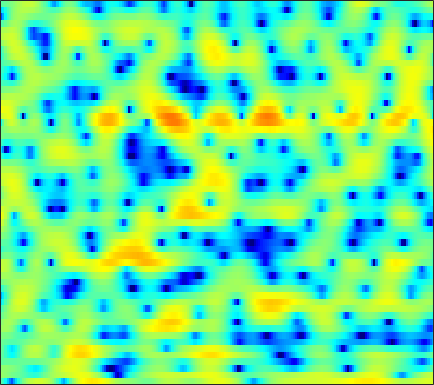

Data behind this chart, as committed beside it:
-1.8222, -3.0783, -5.2833, -8.3663, -11.315, -13.391, -10.085, -7.2487, -4.2948, -2.1567, -0.52079, 0.43625, 1.4581, 2.2427, 2.6955, 3.1436, 3.4311, 3.5452, 3.5655, 3.4344, 3.1399, 2.7893, 2.153, 1.2767
1.113, 0.8438, 0.4484, 0.0491, -0.2266, -0.5524, -0.818, -0.9934, -1.224, -1.494, -1.849, -2.179, -2.703, -3.276, -3.661, -3.979, -3.891, -3.538, -2.76, -1.81, -0.8596, -0.2117, 0.5325, 1.132
0.5765, 0.5888, 0.556, 0.4558, 0.3454, 0.1344, -0.149, -0.4141, -0.8501, -1.394, -2.07, -2.686, -3.622, -4.678, -5.476, -6.33, -6.583, -6.229, -5.169, -3.81, -2.433, -1.489, -0.3567, 0.6212
-1.537, -1.462, -1.411, -1.391, -1.383, -1.361, -1.318, -1.272, -1.21, -1.147, -1.111, -1.105, -1.11, -1.116, -1.121, -1.097, -1.027, -0.9414, -0.786, -0.588, -0.3604, -0.1681, 0.1267, 0.4755
-1.28, -1.945, -3.074, -4.344, -5.221, -5.771, -5.218, -4.255, -2.733, -1.297, -0.09591, 0.6189, 1.371, 1.895, 2.149, 2.317, 2.302, 2.161, 1.805, 1.232, 0.4229, -0.3499, -1.58, -2.848
-0.9429, -1.757, -3.164, -4.891, -6.184, -7.099, -6.368, -5.104, -3.26, -1.627, -0.2834, 0.5376, 1.422, 2.083, 2.427, 2.681, 2.713, 2.591, 2.24, 1.654, 0.8242, 0.0331, -1.255, -2.658
-0.9512, -1.174, -1.498, -1.811, -2.001, -2.139, -2.134, -2.028, -1.778, -1.462, -1.102, -0.8167, -0.437, -0.066, 0.1871, 0.4804, 0.7003, 0.802, 0.8576, 0.8223, 0.7209, 0.6268, 0.511, 0.4474
-0.124, -0.1758, -0.2873, -0.4736, -0.6753, -1.029, -1.45, -1.789, -2.205, -2.505, -2.622, -2.544, -2.239, -1.754, -1.31, -0.6882, -0.07446, 0.3361, 0.7978, 1.123, 1.322, 1.397, 1.416, 1.375
1.198, 1.399, 1.479, 1.321, 1.024, 0.3586, -0.7014, -1.821, -3.872, -6.883, -11.1, -13.33, -9.982, -5.826, -3.537, -1.316, 0.2456, 1.098, 1.927, 2.469, 2.757, 2.808, 2.66, 2.276
0.3367, 0.9669, 1.484, 1.681, 1.651, 1.402, 0.8874, 0.2781, -0.7965, -2.018, -2.952, -3.192, -2.796, -1.874, -1.042, 0.05172, 0.9457, 1.446, 1.891, 2.115, 2.161, 2.072, 1.763, 1.196
-1.394, -0.6077, 0.2665, 0.9352, 1.309, 1.642, 1.8, 1.804, 1.712, 1.522, 1.289, 1.132, 0.9352, 0.7271, 0.5525, 0.2978, 0.001035, -0.2264, -0.5226, -0.7992, -1.009, -1.107, -1.167, -1.232
-2.782, -1.759, -0.4455, 0.7492, 1.508, 2.288, 2.843, 3.147, 3.399, 3.444, 3.26, 2.975, 2.435, 1.698, 0.9456, -0.4011, -2.165, -3.73, -6.052, -8.011, -8.239, -7.28, -5.624, -4.232
-6.608, -4.614, -2.287, -0.3869, 0.7995, 2.095, 3.066, 3.598, 4.058, 4.267, 4.213, 3.992, 3.433, 2.572, 1.708, 0.2055, -1.8, -3.671, -6.541, -9.118, -9.443, -8.174, -6.304, -5.022
-9.187, -6.545, -3.662, -1.465, -0.1861, 1.182, 2.268, 2.883, 3.435, 3.732, 3.831, 3.764, 3.469, 2.958, 2.474, 1.713, 0.7965, 0.04779, -0.907, -1.725, -2.413, -2.851, -3.378, -3.945
-4.062, -3.068, -1.791, -0.624, 0.161, 1.061, 1.771, 2.192, 2.615, 2.883, 2.992, 2.993, 2.891, 2.656, 2.407, 1.983, 1.483, 1.055, 0.4172, -0.2525, -0.9701, -1.575, -2.48, -3.508
-0.6218, -0.262, 0.1832, 0.5792, 0.8629, 1.204, 1.452, 1.594, 1.76, 1.889, 1.958, 1.973, 1.962, 1.904, 1.797, 1.58, 1.307, 1.055, 0.6243, 0.09535, -0.5022, -1, -1.751, -2.62
1.549, 1.541, 1.496, 1.392, 1.244, 0.98, 0.706, 0.5124, 0.2831, 0.179, 0.2512, 0.3812, 0.6009, 0.835, 0.9822, 1.09, 1.043, 0.919, 0.6597, 0.2609, -0.227, -0.6083, -1.125, -1.645
3.124, 2.933, 2.564, 2.021, 1.427, 0.351, -0.9913, -2.162, -3.771, -4.712, -4.22, -3.157, -1.63, -0.3606, 0.3792, 1.056, 1.296, 1.24, 0.9158, 0.3007, -0.5623, -1.267, -2.043, -2.383
2.703, 2.758, 2.562, 2.006, 1.367, 0.06233, -1.991, -4.131, -8.192, -12.95, -9.562, -6.068, -2.787, -0.5856, 0.5164, 1.41, 1.833, 1.806, 1.232, 0.05085, -2.035, -4.542, -10.53, -20.46
-1.788, -0.9869, -0.4385, -0.3809, -0.5492, -1.076, -1.88, -2.482, -3.143, -3.554, -3.361, -2.879, -2.056, -1.109, -0.43, 0.2455, 0.7159, 0.8864, 0.7801, 0.3357, -0.3706, -1.03, -1.788, -1.874
-3.821, -3.018, -2.405, -2.201, -2.365, -2.82, -3.451, -4.072, -4.876, -5.404, -5.595, -5.356, -4.544, -3.492, -2.651, -1.524, -0.6146, -0.0705, 0.5294, 0.9181, 1.184, 1.344, 1.537, 1.799
-1.781, -1.73, -1.845, -2.204, -2.731, -3.711, -5.096, -6.559, -9.179, -12.9, -17.23, -15.95, -10.93, -7.191, -5.164, -3.031, -1.415, -0.4937, 0.509, 1.282, 1.853, 2.198, 2.578, 2.858
0.3114, -0.009411, -0.5839, -1.354, -1.993, -3.076, -4.377, -5.464, -7.209, -8.862, -9.83, -9.443, -7.619, -5.52, -4.009, -2.332, -1.017, -0.1734, 0.6818, 1.338, 1.83, 2.104, 2.383, 2.567
1.935, 1.332, 0.4042, -0.6113, -1.381, -2.354, -3.144, -3.564, -3.878, -3.889, -3.58, -3.204, -2.482, -1.668, -1.069, -0.3115, 0.3071, 0.6738, 1.036, 1.231, 1.329, 1.345, 1.3, 1.258
3.744, 2.808, 1.326, -0.5484, -2.221, -4.394, -5.78, -5.627, -4.158, -2.555, -1.109, -0.2124, 0.6806, 1.382, 1.722, 1.972, 2.046, 1.903, 1.575, 1.074, 0.4527, -0.02976, -0.6535, -1.149
5.093, 4.254, 2.731, 0.5423, -1.715, -5.912, -9.995, -8.097, -3.791, -0.7835, 1.147, 2.159, 3.031, 3.469, 3.568, 3.349, 2.785, 2.107, 0.8543, -0.7912, -2.881, -4.614, -6.758, -8.147
3.647, 3.497, 3.021, 2.445, 1.913, 1.316, 1.007, 1.043, 1.456, 1.972, 2.499, 2.742, 2.908, 2.766, 2.474, 1.819, 0.7559, -0.2485, -2.115, -4.588, -8.057, -11.7, -19.17, -23.3
1.324, 1.826, 2.357, 2.683, 2.848, 2.968, 3.029, 3.045, 3.03, 2.973, 2.816, 2.625, 2.219, 1.663, 1.106, 0.2226, -0.853, -1.808, -3.239, -4.904, -6.686, -8.077, -9.652, -10.82
-0.6315, 0.5849, 1.891, 2.762, 3.244, 3.643, 3.821, 3.838, 3.666, 3.349, 2.82, 2.344, 1.528, 0.6186, -0.1615, -1.212, -2.254, -3.033, -3.918, -4.806, -5.595, -6.17, -6.836, -7.434
0.01299, 1.311, 2.62, 3.543, 4.015, 4.385, 4.486, 4.394, 4.048, 3.449, 2.579, 1.752, 0.4111, -1.226, -2.573, -4.463, -6.023, -6.726, -6.941, -6.678, -6.376, -6.25, -6.323, -6.6
2.399, 3.057, 3.769, 4.303, 4.558, 4.707, 4.632, 4.41, 3.92, 3.139, 2.074, 1.011, -0.7673, -3.203, -5.584, -10.35, -19.82, -26.97, -13.88, -9.557, -7.426, -6.563, -6.119, -6.346
3.112, 3.401, 3.716, 3.92, 3.99, 3.962, 3.772, 3.521, 3.02, 2.324, 1.422, 0.5915, -0.7243, -2.268, -3.527, -5.217, -6.51, -6.892, -6.541, -5.704, -4.861, -4.43, -4.133, -4.269
2.116, 2.226, 2.332, 2.361, 2.341, 2.245, 2.048, 1.831, 1.417, 0.8981, 0.2667, -0.245, -0.9499, -1.613, -2.048, -2.46, -2.659, -2.649, -2.463, -2.128, -1.752, -1.497, -1.236, -1.115
-0.0346, -0.178, -0.3406, -0.4206, -0.4223, -0.4148, -0.4616, -0.5812, -0.8982, -1.386, -2.035, -2.538, -3.172, -3.521, -3.574, -3.252, -2.657, -2.095, -1.31, -0.5436, 0.1412, 0.6039, 1.092, 1.488
-3.69, -4.785, -5.91, -5.944, -5.372, -4.379, -3.608, -3.324, -3.37, -3.999, -5.266, -6.675, -9.155, -11.33, -10.91, -8.161, -5.233, -3.482, -1.569, -0.1104, 1.045, 1.733, 2.486, 3.062
-6.801, -10.67, -20.81, -16.62, -11.09, -7.229, -5.243, -4.42, -4.06, -4.437, -5.5, -6.895, -9.377, -11.73, -11.29, -8.068, -5.025, -3.137, -1.225, 0.2662, 1.41, 2.09, 2.833, 3.395
-2.767, -3.803, -4.758, -4.893, -4.555, -3.765, -3.049, -2.634, -2.374, -2.366, -2.558, -2.809, -3.096, -3.184, -2.963, -2.408, -1.628, -0.9744, -0.1678, 0.5598, 1.154, 1.556, 1.984, 2.356
-0.183, -0.5151, -0.7628, -0.831, -0.732, -0.5968, -0.3914, -0.3185, -0.2216, -0.1915, -0.2416, -0.2341, -0.2615, -0.2283, -0.1806, -0.09153, 0.03944, 0.06515, 0.1186, 0.05655, -0.02807, -0.1027, -0.1453, -0.06035
-0.6583, -0.2703, 0.4262, 1.021, 1.343, 1.568, 1.6, 1.529, 1.372, 1.179, 1.047, 1.013, 1.054, 1.14, 1.14, 1.099, 0.8715, 0.5668, -0.0764, -1.005, -2.198, -3.262, -4.48, -5.012
-5.133, -1.345, 1.437, 2.851, 3.338, 3.462, 3.008, 2.403, 1.275, 0.1071, -0.4752, -0.4364, 0.2472, 1.044, 1.502, 1.788, 1.578, 1.188, 0.1283, -1.46, -3.852, -6.582, -12.54, -27.6
3.133, 3.579, 4.261, 4.588, 4.511, 3.984, 2.745, 1.256, -1.884, -7.799, -31.93, -11.1, -4.311, -1.378, -0.1211, 0.568, 0.4982, 0.07775, -1.017, -2.464, -4.085, -5.285, -6.478, -6.771
5.01, 4.94, 4.78, 4.551, 4.258, 3.588, 2.614, 1.692, 0.1752, -1.28, -2.132, -2.204, -1.676, -1.033, -0.8327, -0.9495, -1.576, -2.53, -4.246, -6.679, -9.671, -11.6, -12, -10.19
3.911, 3.932, 3.887, 3.765, 3.613, 3.291, 2.875, 2.516, 2.003, 1.524, 1.129, 0.8761, 0.6048, 0.2883, -0.06837, -0.7414, -1.788, -2.889, -4.863, -7.631, -11.45, -14.47, -14.81, -11.44
1.702, 1.948, 2.205, 2.322, 2.345, 2.363, 2.333, 2.267, 2.207, 2.107, 1.969, 1.87, 1.663, 1.344, 1.054, 0.5052, -0.2547, -0.9155, -1.964, -3.114, -4.182, -4.774, -5.189, -5.219
-0.7742, -0.4206, -0.1392, 0.02324, 0.1179, 0.2742, 0.4941, 0.7158, 1.04, 1.375, 1.67, 1.839, 1.965, 1.976, 1.902, 1.68, 1.355, 1.042, 0.5589, 0.04656, -0.4606, -0.8126, -1.223, -1.576
-2.686, -2.726, -3.085, -3.551, -3.831, -3.935, -3.433, -2.7, -1.567, -0.4251, 0.5573, 1.129, 1.719, 2.11, 2.256, 2.326, 2.275, 2.151, 1.927, 1.66, 1.37, 1.134, 0.8197, 0.5023
-3.593, -4.309, -5.823, -8.39, -11.5, -16.73, -12.77, -8.531, -4.691, -2.153, -0.3956, 0.5693, 1.475, 2.037, 2.292, 2.446, 2.419, 2.33, 2.15, 1.931, 1.721, 1.582, 1.421, 1.271
-3.05, -3.539, -4.471, -5.79, -6.888, -7.699, -6.666, -4.992, -2.752, -0.9183, 0.447, 1.189, 1.826, 2.133, 2.199, 2.061, 1.734, 1.424, 0.9632, 0.5382, 0.2442, 0.1659, 0.2319, 0.4429
-2.582, -2.187, -1.729, -1.365, -1.093, -0.6571, -0.05968, 0.4578, 1.164, 1.786, 2.236, 2.419, 2.426, 2.162, 1.786, 1.013, -0.02879, -0.9763, -2.418, -3.873, -4.852, -4.903, -4.091, -2.723
-4.235, -2.469, -0.7246, 0.5653, 1.325, 2.095, 2.65, 2.924, 3.175, 3.236, 3.08, 2.801, 2.241, 1.436, 0.6126, -0.7685, -2.532, -4.196, -7.219, -11.82, -22.27, -24.29, -12.15, -7.175
-3.525, -1.585, 0.3441, 1.723, 2.471, 3.154, 3.517, 3.618, 3.51, 3.145, 2.523, 1.904, 0.8773, -0.3707, -1.441, -3.011, -4.802, -6.282, -8.312, -10.21, -11.3, -11.17, -9.675, -7.333
0.4825, 1.27, 2.225, 2.957, 3.337, 3.64, 3.663, 3.5, 2.983, 2.147, 0.9959, -0.03877, -1.665, -3.486, -4.847, -6.542, -8.141, -9.483, -11.42, -13.71, -15.8, -15.77, -12.65, -8.811
2.37, 2.663, 3.052, 3.37, 3.516, 3.527, 3.298, 2.909, 2.099, 0.8703, -0.8348, -2.526, -5.42, -9.098, -12.03, -14.28, -13.68, -13.02, -13.14, -14.49, -16.47, -16.35, -12.34, -8.094
1.653, 1.829, 2.12, 2.425, 2.608, 2.687, 2.536, 2.226, 1.532, 0.4339, -1.164, -2.783, -5.604, -9.39, -12.65, -14.68, -12.53, -10.75, -9.172, -8.162, -7.26, -6.408, -5.019, -3.384
-2.259, -1.828, -0.9548, -0.03347, 0.5699, 1.194, 1.528, 1.608, 1.42, 0.9335, 0.1367, -0.6148, -1.76, -2.907, -3.634, -4.259, -4.413, -4.296, -3.91, -3.415, -2.852, -2.356, -1.619, -0.8116
-14.07, -9.803, -5.628, -2.938, -1.535, -0.1734, 0.7271, 1.161, 1.469, 1.526, 1.391, 1.188, 0.8198, 0.4091, 0.1078, -0.253, -0.5262, -0.6795, -0.8136, -0.8684, -0.856, -0.8308, -0.7114, -0.4956
-7.659, -6.497, -4.443, -2.594, -1.455, -0.2849, 0.6104, 1.113, 1.638, 1.989, 2.203, 2.266, 2.239, 2.089, 1.911, 1.611, 1.238, 0.9231, 0.4204, -0.1533, -0.7824, -1.283, -1.935, -2.443
-1.474, -1.441, -1.18, -0.8138, -0.4892, -0.03245, 0.4771, 0.9042, 1.496, 2.062, 2.517, 2.771, 2.968, 2.982, 2.868, 2.554, 2.047, 1.545, 0.7029, -0.3795, -1.754, -2.992, -5.069, -7.673
